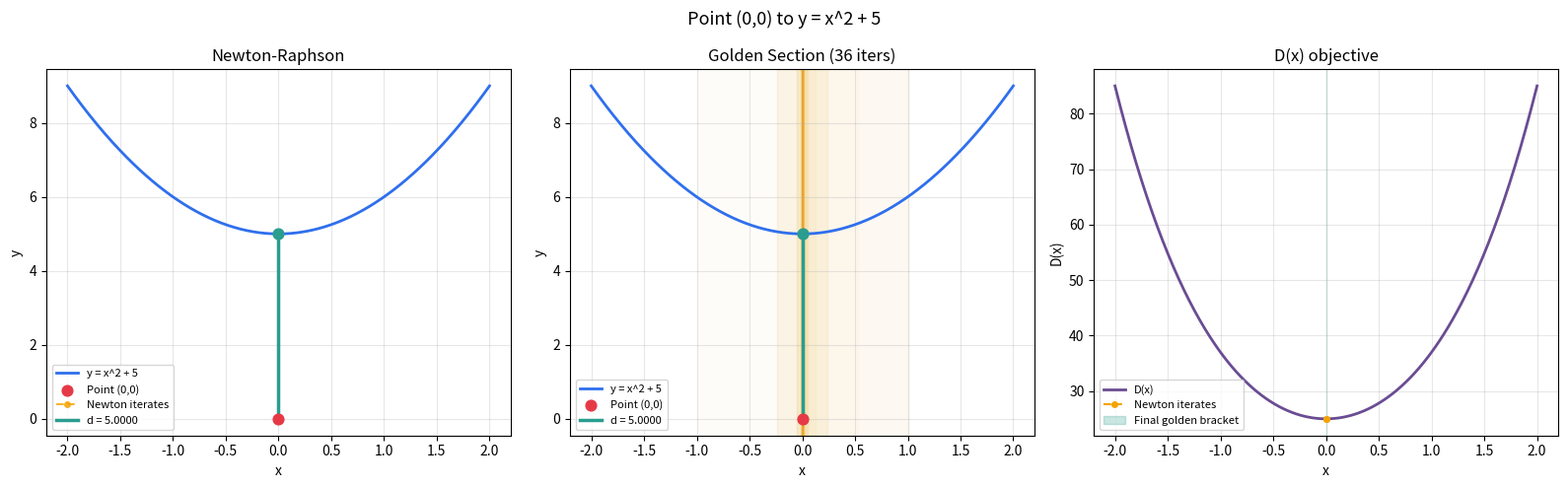
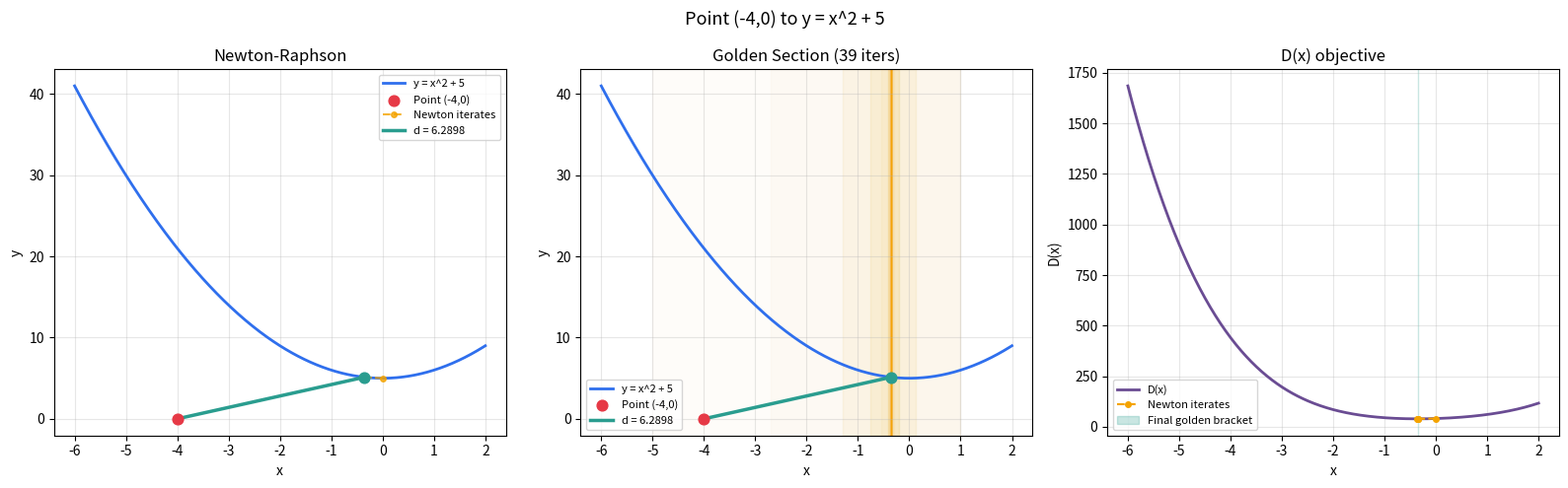
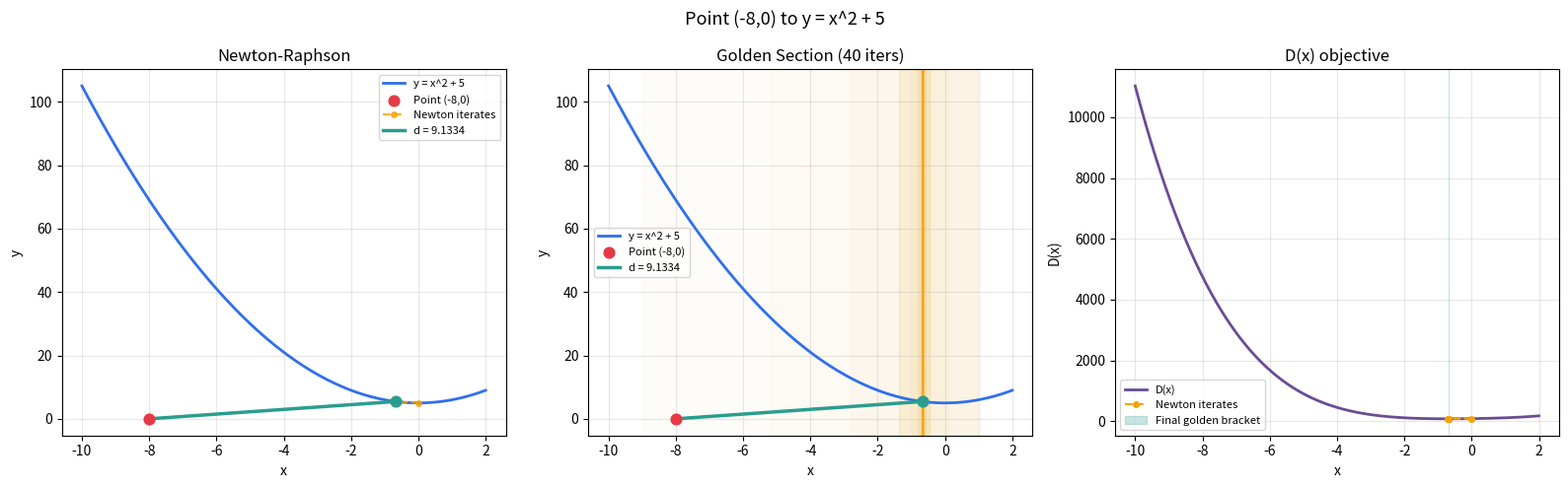
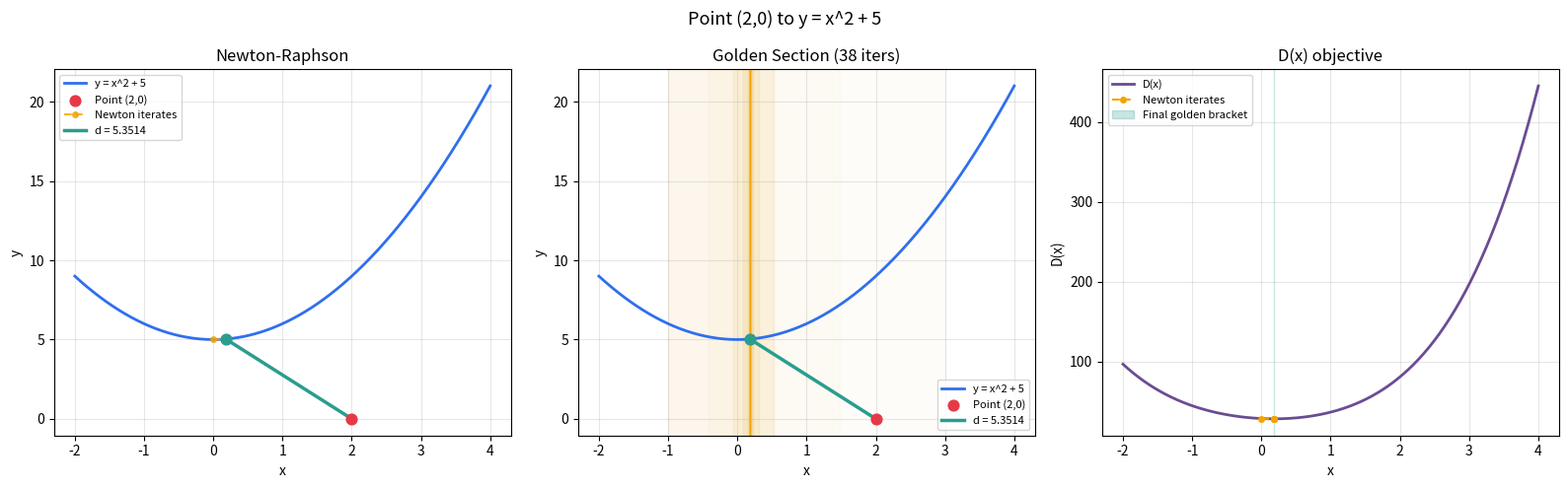
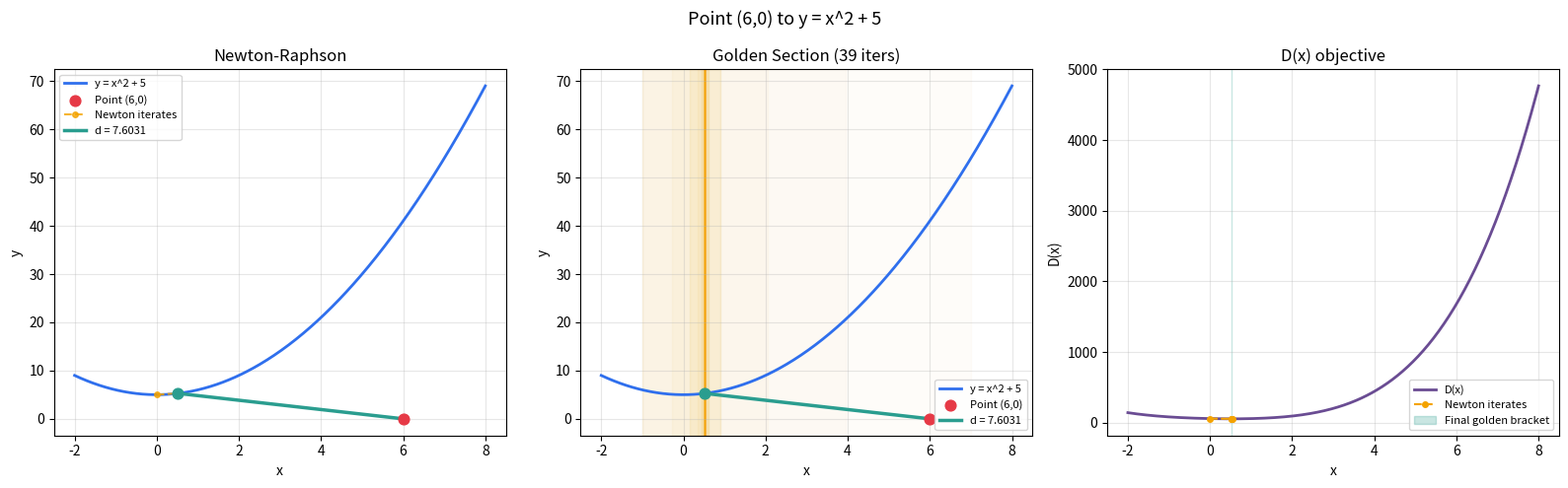
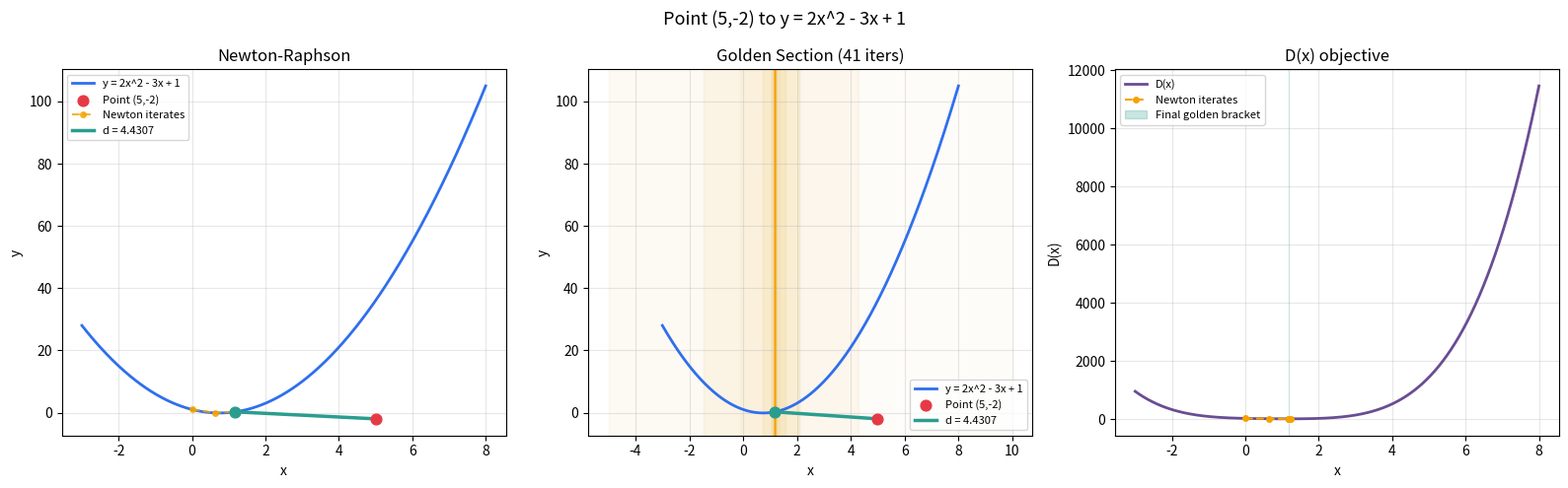
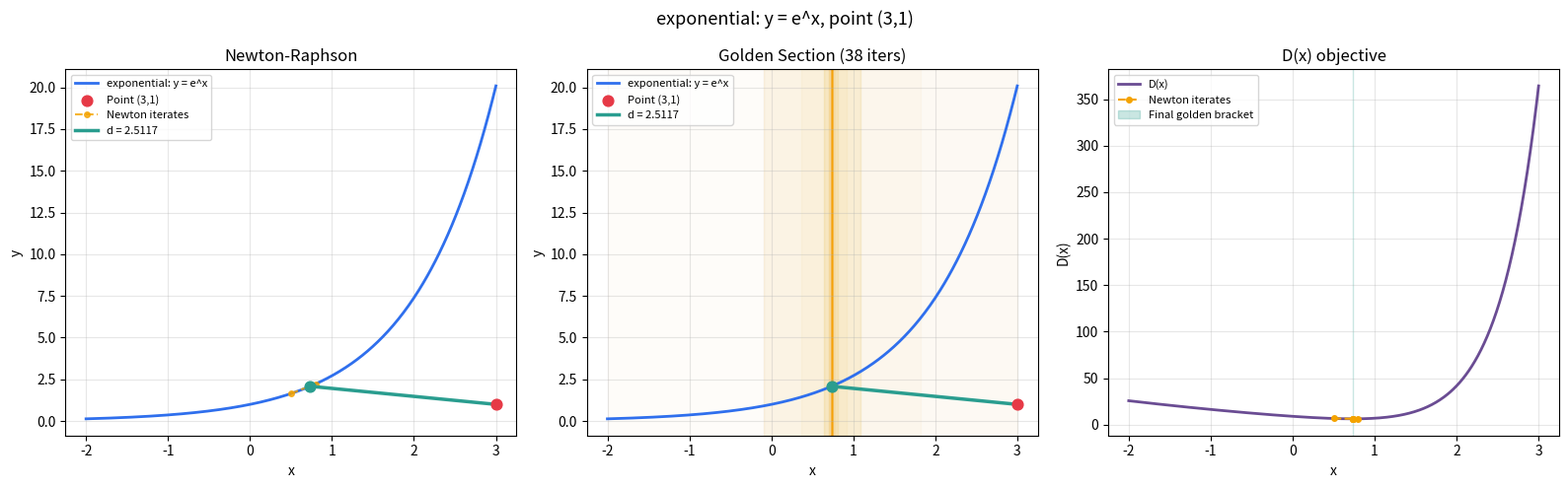
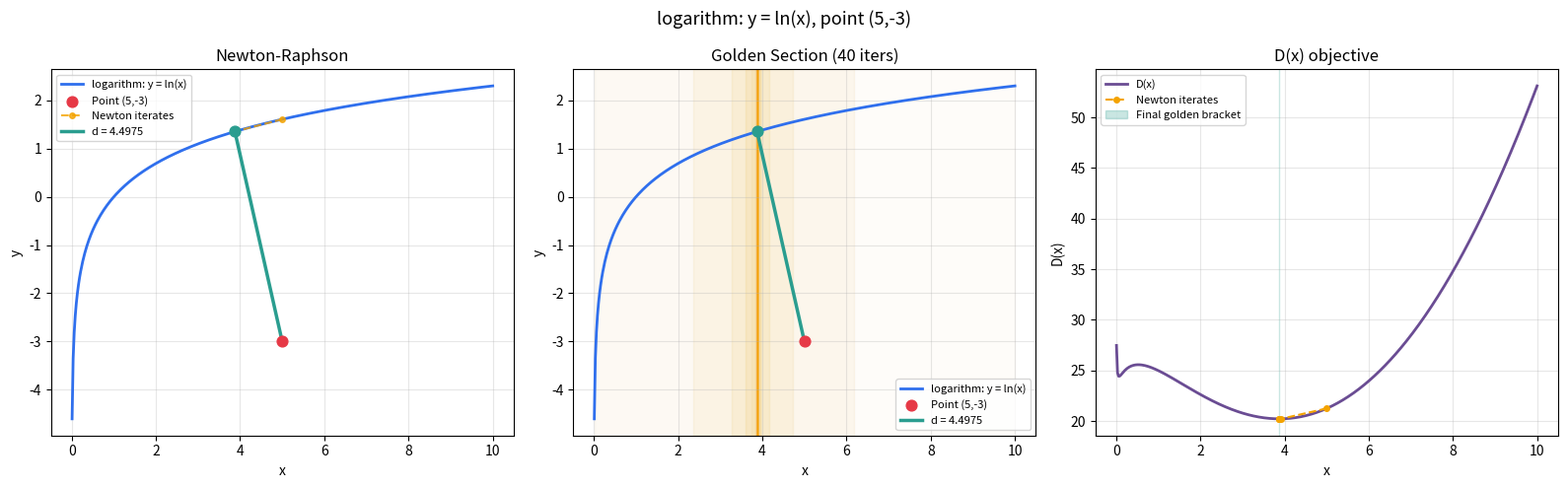
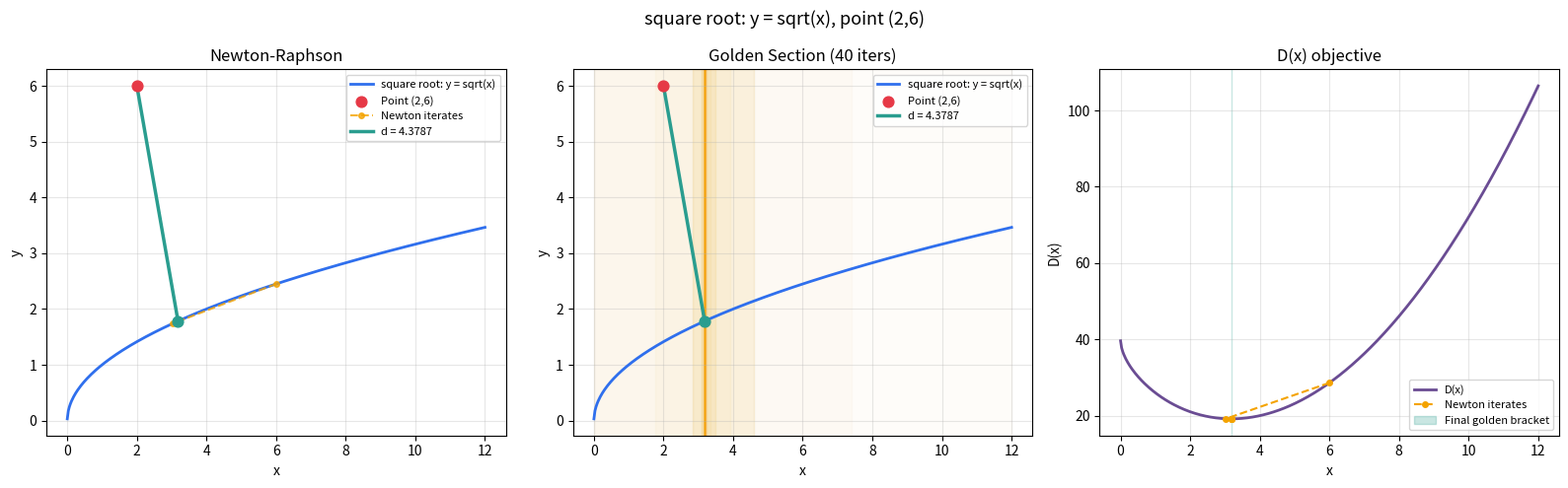
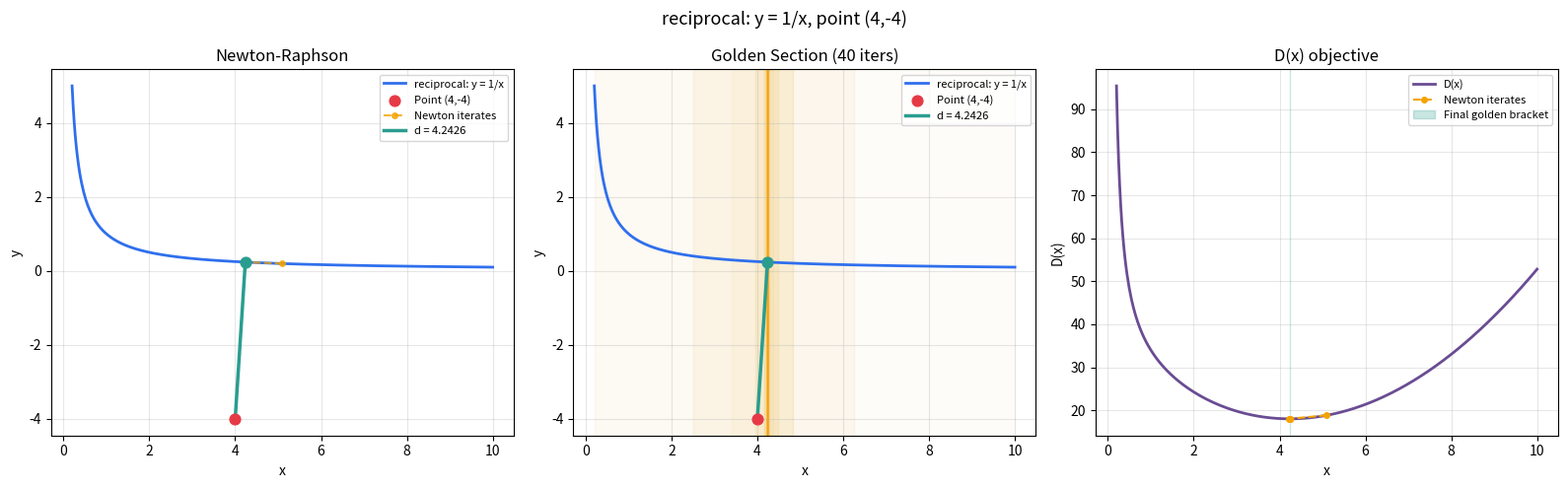
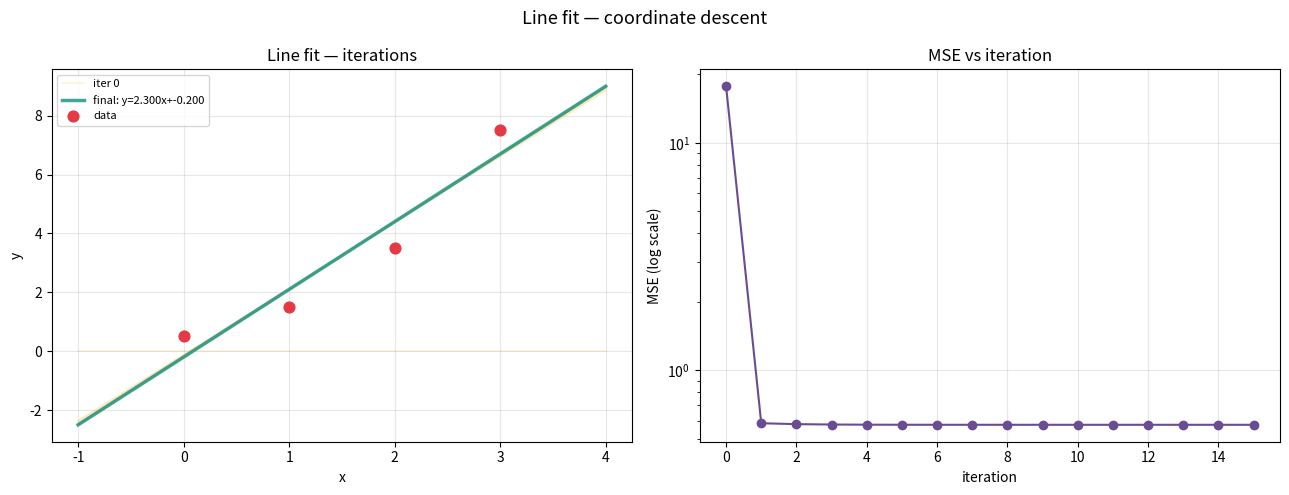
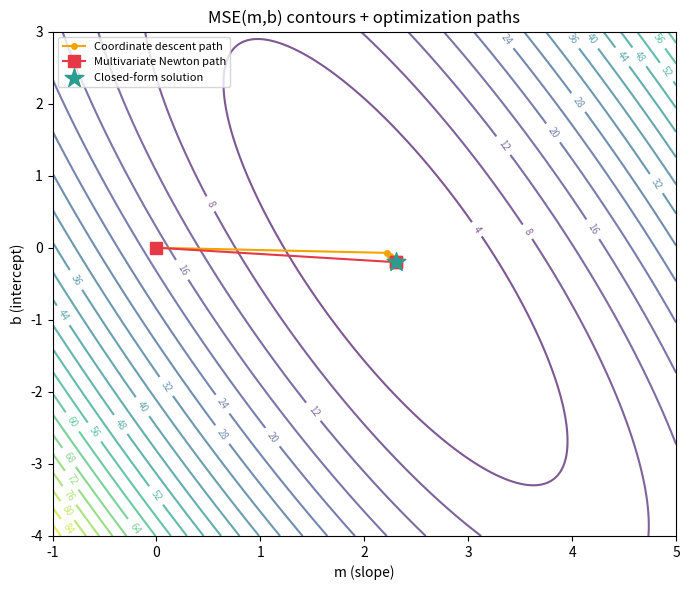
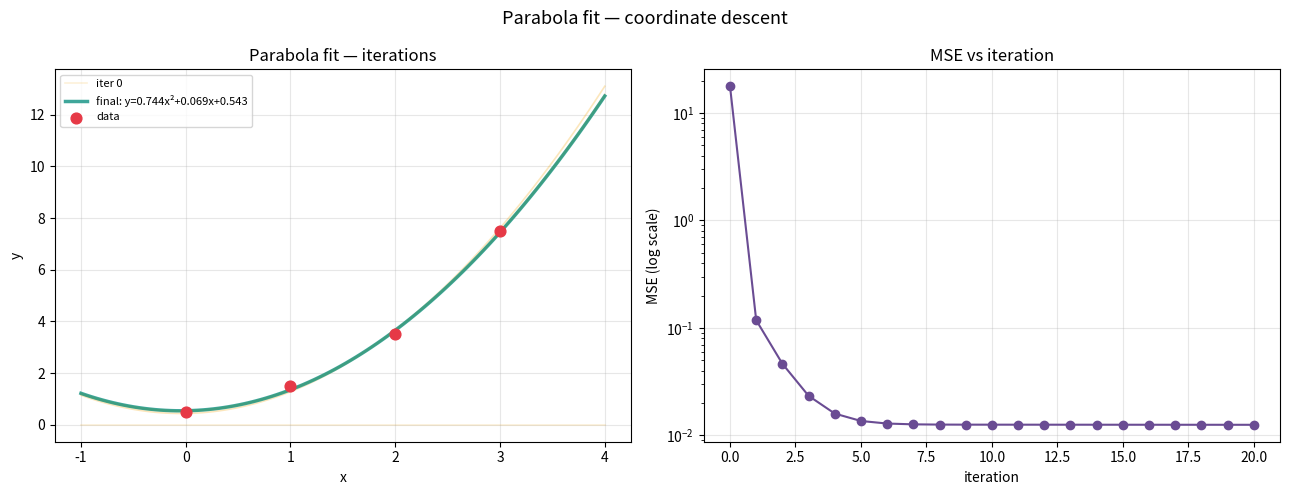

Source code (Python) for these figures, in order:
import math
import numpy as np
import matplotlib.pyplot as plt
import os

class NumFunc:
    # Wraps f(x) and produces f'(x), f''(x) via central differences
    def __init__(self, f, h=1e-5):
        self.f = f
        self.h = h

    def __call__(self, x):
        return self.f(x)

    def d1(self, x):
        h = self.h
        return (self.f(x + h) - self.f(x - h)) / (2 * h)

    def d2(self, x):
        h = self.h
        return (self.f(x + h) - 2 * self.f(x) + self.f(x - h)) / (h ** 2)


def distSQ(x, x0, y0, f):
    return (x - x0) ** 2 + (f(x) - y0) ** 2


def dist(x, x0, y0, f):
    return distSQ(x, x0, y0, f)**0.5


# Newton-Raphson on D'(x) = 0

def find_distance_newton(x0, y0, f, df, ddf, initial_guess=0.0, tolerance=1e-7, max_iter=100):


    x = initial_guess
    history = [x]
    for _ in range(max_iter):
        D_prime = 2 * (x - x0) + 2 * (f(x) - y0) * df(x)
        D_double_prime = 2 + 2 * (df(x) ** 2) + 2 * (f(x) - y0) * ddf(x)

        next_x = x - D_prime / D_double_prime
        history.append(next_x)
        if abs(next_x - x) < tolerance:
            x = next_x
            break
        x = next_x

    shortest_distance = dist(x, x0, y0, f)
    return shortest_distance, x, history


# Golden Section Search on D(x) directly
def golden_section_search(x0, y0, f, a, b, tolerance=1e-7):

    phi = (1 + math.sqrt(5)) / 2
    resphi = 2 - phi

    x1 = a + resphi * (b - a)
    x2 = b - resphi * (b - a)
    f_x1 = distSQ(x1, x0, y0, f)
    f_x2 = distSQ(x2, x0, y0, f)

    history = [(a, b)]
    while abs(b - a) > tolerance:
        if f_x1 < f_x2:
            b = x2
            x2 = x1
            f_x2 = f_x1
            x1 = a + resphi * (b - a)
            f_x1 = distSQ(x1, x0, y0, f)
        else:
            a = x1
            x1 = x2
            f_x1 = f_x2
            x2 = b - resphi * (b - a)
            f_x2 = distSQ(x2, x0, y0, f)
        history.append((a, b))

    best_x = (a + b) / 2
    return dist(best_x, x0, y0, f), best_x, history


# ---------------------------------------------------------------------
# Plotting helpers
# ---------------------------------------------------------------------

def plot_combined(x0, y0, f, hist_n, hist_g, xrange, title, fname, func_label="f(x)"):
    """
    One figure, three panels: Newton path, Golden-section brackets, D(x) with
    both methods marked. Replaces plot_newton + plot_golden + plot_D_of_x
    when you want a single file per case instead of three.
    """
    xs = np.linspace(*xrange, 400)
    ys = [f(v) for v in xs]
 
    fig, axes = plt.subplots(1, 3, figsize=(16, 5))
    ax1, ax2, ax3 = axes
 
    # --- Panel 1: Newton on the curve ---
    ax1.plot(xs, ys, color="#2f6fed", linewidth=2, label=func_label)
    ax1.scatter([x0], [y0], color="#e63946", zorder=5, s=60, label=f"Point ({x0},{y0})")
    hx = hist_n
    hy = [f(v) for v in hx]
    ax1.plot(hx, hy, "o--", color="#f4a300", alpha=0.8, markersize=4, label="Newton iterates")
    xf, yf = hx[-1], f(hx[-1])
    ax1.plot([x0, xf], [y0, yf], color="#2a9d8f", linewidth=2.5,
              label=f"d = {dist(xf, x0, y0, f):.4f}")
    ax1.scatter([xf], [yf], color="#2a9d8f", zorder=6, s=60)
    ax1.set_title("Newton-Raphson")
    ax1.set_xlabel("x"); ax1.set_ylabel("y")
    ax1.legend(fontsize=8); ax1.grid(alpha=0.3)
 
    # --- Panel 2: Golden section brackets on the curve ---
    ax2.plot(xs, ys, color="#2f6fed", linewidth=2, label=func_label)
    ax2.scatter([x0], [y0], color="#e63946", zorder=5, s=60, label=f"Point ({x0},{y0})")
    n = len(hist_g)
    for i, (a, b) in enumerate(hist_g):
        alpha = 0.15 + 0.7 * (i / max(n - 1, 1))
        ax2.axvspan(a, b, color="#f4a300", alpha=alpha * 0.15)
    a_final, b_final = hist_g[-1]
    xg = (a_final + b_final) / 2
    yg = f(xg)
    ax2.plot([x0, xg], [y0, yg], color="#2a9d8f", linewidth=2.5,
              label=f"d = {dist(xg, x0, y0, f):.4f}")
    ax2.scatter([xg], [yg], color="#2a9d8f", zorder=6, s=60)
    ax2.set_title(f"Golden Section ({n} iters)")
    ax2.set_xlabel("x"); ax2.set_ylabel("y")
    ax2.legend(fontsize=8); ax2.grid(alpha=0.3)
 
    # --- Panel 3: D(x) with both methods marked ---
    Ds = [distSQ(v, x0, y0, f) for v in xs]
    ax3.plot(xs, Ds, color="#6a4c93", linewidth=2, label="D(x)")
    nD = [distSQ(v, x0, y0, f) for v in hx]
    ax3.plot(hx, nD, "o--", color="#f4a300", markersize=4, label="Newton iterates")
    ax3.axvspan(a_final, b_final, color="#2a9d8f", alpha=0.25, label="Final golden bracket")
    ax3.set_title("D(x) objective")
    ax3.set_xlabel("x"); ax3.set_ylabel("D(x)")
    ax3.legend(fontsize=8); ax3.grid(alpha=0.3)
 
    fig.suptitle(title, fontsize=13)
    fig.tight_layout()
    fig.savefig(fname, dpi=150)
    plt.close(fig)
 

def plot_newton(x0, y0, f, history, xrange, title, fname, func_label="f(x)"):
    xs = np.linspace(*xrange, 400)
    ys = [f(v) for v in xs]

    fig, ax = plt.subplots(figsize=(7, 6))
    ax.plot(xs, ys, color="#2f6fed", linewidth=2, label=func_label)
    ax.scatter([x0], [y0], color="#e63946", zorder=5, s=70, label=f"Point ({x0}, {y0})")

    # iterate path
    hx = history
    hy = [f(v) for v in hx]
    ax.plot(hx, hy, "o--", color="#f4a300", alpha=0.8, label="Newton iterates")
    for i, (hxi, hyi) in enumerate(zip(hx, hy)):
        ax.annotate(str(i), (hxi, hyi), textcoords="offset points",
                    xytext=(5, 5), fontsize=8, color="#7a4b00")
        # connector from query point to iterate (shows the distance being minimized)
        ax.plot([x0, hxi], [y0, hyi], color="#f4a300", alpha=0.15, linewidth=1)

    xf, yf = hx[-1], f(hx[-1])
    ax.plot([x0, xf], [y0, yf], color="#2a9d8f", linewidth=2.5,
             label=f"Shortest distance = {dist(xf, x0, y0, f):.4f}")
    ax.scatter([xf], [yf], color="#2a9d8f", zorder=6, s=70)

    ax.set_title(title)
    ax.set_xlabel("x")
    ax.set_ylabel("y")
    ax.legend(loc="best", fontsize=9)
    ax.grid(alpha=0.3)
    fig.tight_layout()
    fig.savefig(fname, dpi=150)
    plt.close(fig)


def plot_golden(x0, y0, f, history, xrange, title, fname, func_label="f(x)"):
    xs = np.linspace(*xrange, 400)
    ys = [f(v) for v in xs]

    fig, ax = plt.subplots(figsize=(7, 6))
    ax.plot(xs, ys, color="#2f6fed", linewidth=2, label=func_label)
    ax.scatter([x0], [y0], color="#e63946", zorder=5, s=70, label=f"Point ({x0}, {y0})")

    n = len(history)
    for i, (a, b) in enumerate(history):
        # fade older brackets, darken later ones
        alpha = 0.15 + 0.7 * (i / max(n - 1, 1))
        ax.axvspan(a, b, color="#f4a300", alpha=alpha * 0.15)

    a_final, b_final = history[-1]
    xf = (a_final + b_final) / 2
    yf = f(xf)
    ax.plot([x0, xf], [y0, yf], color="#2a9d8f", linewidth=2.5,
             label=f"Shortest distance = {dist(xf, x0, y0, f):.4f}")
    ax.scatter([xf], [yf], color="#2a9d8f", zorder=6, s=70)

    ax.set_title(title + f"\n({n} iterations, bracket shrinks left→right)")
    ax.set_xlabel("x")
    ax.set_ylabel("y")
    ax.legend(loc="best", fontsize=9)
    ax.grid(alpha=0.3)
    fig.tight_layout()
    fig.savefig(fname, dpi=150)
    plt.close(fig)


def plot_D_of_x(x0, y0, f, xrange, newton_hist, golden_bracket_final,
                 title, fname):
    """Plot D(x) itself with Newton iterates marked on it."""
    xs = np.linspace(*xrange, 400)
    Ds = [distSQ(v, x0, y0, f) for v in xs]

    fig, ax = plt.subplots(figsize=(7, 5))
    ax.plot(xs, Ds, color="#6a4c93", linewidth=2, label="D(x) = squared distance")

    nx = newton_hist
    nD = [distSQ(v, x0, y0, f) for v in nx]
    ax.plot(nx, nD, "o--", color="#f4a300", label="Newton iterates")
    for i, (xi, di) in enumerate(zip(nx, nD)):
        ax.annotate(str(i), (xi, di), textcoords="offset points",
                    xytext=(5, 5), fontsize=8)

    a, b = golden_bracket_final
    xg = (a + b) / 2
    ax.axvspan(a, b, color="#2a9d8f", alpha=0.25, label="Final golden-section bracket")
    ax.scatter([xg], [distSQ(xg, x0, y0, f)], color="#2a9d8f", zorder=5)

    ax.set_title(title)
    ax.set_xlabel("x")
    ax.set_ylabel("D(x)")
    ax.legend(fontsize=9)
    ax.grid(alpha=0.3)
    fig.tight_layout()
    fig.savefig(fname, dpi=150)
    plt.close(fig)

os.makedirs("plots", exist_ok=True)

# ============================================================
# the assignment's parabola  y = x^2 + 5
# points: (0,0), (-4,0), (-8,0), (2,0), (6,0)
f = lambda x: x ** 2 + 5
df = lambda x: 2 * x
ddf = lambda x: 2.0
 
points = [(0, 0), (-4, 0), (-8, 0), (2, 0), (6, 0)]
 
# Only make full 3-panel plots for these points (change freely).
# The rest still get computed and reported in the results table.
PLOT_THESE = {0, -4, -8, 2, 6}
 
print("=" * 65)
print("PARABOLA  y = x^2 + 5")
print("=" * 65)
print(f"{'point':>12} | {'Newton d':>10} | {'x*':>8} | {'Golden d':>10} | {'x*':>8}")
 
for (x0, y0) in points:
    d_n, x_n, hist_n = find_distance_newton(x0, y0, f, df, ddf, initial_guess=0.0)
    a, b = (min(0, x0) - 1, max(0, x0) + 1)
    d_g, x_g, hist_g = golden_section_search(x0, y0, f, a, b)
 
    print(f"({x0:>3},{y0:>2}) | {d_n:10.6f} | {x_n:8.4f} | {d_g:10.6f} | {x_g:8.4f}")
 
    if x0 in PLOT_THESE:
        span = (min(0, x0) - 2, max(0, x0) + 2)
        plot_combined(x0, y0, f, hist_n, hist_g, span,
                      title=f"Point ({x0},{y0}) to y = x^2 + 5",
                      fname=f"plots/parabola_{x0}.png",
                      func_label="y = x^2 + 5")
 
# a different parabola, to show the code generalizes
print()
print("=" * 65)
print("OTHER PARABOLA  y = 2x^2 - 3x + 1, point (5, -2)")
print("=" * 65)
f2 = lambda x: 2 * x ** 2 - 3 * x + 1
df2 = lambda x: 4 * x - 3
ddf2 = lambda x: 4.0
x0, y0 = 5, -2
d_n, x_n, hist_n = find_distance_newton(x0, y0, f2, df2, ddf2, initial_guess=0.0)
d_g, x_g, hist_g = golden_section_search(x0, y0, f2, -5, 10)
print(f"Newton:  d = {d_n:.6f} at x* = {x_n:.6f}")
print(f"Golden:  d = {d_g:.6f} at x* = {x_g:.6f}")
plot_combined(x0, y0, f2, hist_n, hist_g, (-3, 8),
              title="Point (5,-2) to y = 2x^2 - 3x + 1",
              fname="plots/other_parabola.png",
              func_label="y = 2x^2 - 3x + 1")
 
# non-polynomial functions (numerical derivatives)
print()
print("=" * 65)
print("NON-POLYNOMIAL FUNCTIONS (numerical derivatives)")
print("=" * 65)
 
nonpoly_cases = [
    ("exponential: y = e^x",     lambda x: math.exp(x),  (3, 1),    (-2, 3),     "exp"),
    ("logarithm: y = ln(x)",     lambda x: math.log(x),  (5, -3),   (0.01, 10),  "log"),
    ("square root: y = sqrt(x)", lambda x: math.sqrt(x), (2, 6),    (0.001, 12), "sqrt"),
    ("reciprocal: y = 1/x",      lambda x: 1 / x,        (4, -4),   (0.2, 10),   "recip"),
]
 
for label, fn, (x0, y0), bracket, name in nonpoly_cases:
    guess = (bracket[0] + bracket[1]) / 2
    nf = NumFunc(fn)
    d_n, x_n, hist_n = find_distance_newton(x0, y0, fn, nf.d1, nf.d2, initial_guess=guess)
    d_g, x_g, hist_g = golden_section_search(x0, y0, fn, *bracket)
    print(f"{label:28s} | Newton d={d_n:8.4f} (x*={x_n:7.4f}) | "
          f"Golden d={d_g:8.4f} (x*={x_g:7.4f})")
    plot_combined(x0, y0, fn, hist_n, hist_g, bracket,
                  title=f"{label}, point ({x0},{y0})",
                  fname=f"plots/{name}.png",
                  func_label=label)

# PART 2

import numpy as np
import matplotlib.pyplot as plt


def mse_line(m, b, xs, ys):
    xs, ys = np.asarray(xs), np.asarray(ys)
    return np.mean((ys - (m * xs + b)) ** 2)


def mse_parabola(a, b, c, xs, ys):
    xs, ys = np.asarray(xs), np.asarray(ys)
    return np.mean((ys - (a * xs ** 2 + b * xs + c)) ** 2)


# ---------------------------------------------------------------------
# LINE FIT: y = m x + b
# ---------------------------------------------------------------------
def fit_line_coordinate_descent(xs, ys, m0=0.0, b0=0.0, n_iter=15):
    """Alternately solve for m (fixing b), then b (fixing m)."""
    xs, ys = np.asarray(xs, dtype=float), np.asarray(ys, dtype=float)
    n = len(xs)
    sx, sy = xs.sum(), ys.sum()
    sx2, sxy = (xs ** 2).sum(), (xs * ys).sum()
    xbar, ybar = sx / n, sy / n

    m, b = m0, b0
    history = [(m, b, mse_line(m, b, xs, ys))]
    for _ in range(n_iter):
        m = (sxy - b * sx) / sx2
        b = ybar - m * xbar
        history.append((m, b, mse_line(m, b, xs, ys)))
    return m, b, history


def fit_line_newton(xs, ys, m0=0.0, b0=0.0, n_iter=5):
    """Full multivariate Newton-Raphson on (m, b). Converges in 1 step
    since MSE is quadratic, but we still iterate to show the (trivial)
    convergence history."""
    xs, ys = np.asarray(xs, dtype=float), np.asarray(ys, dtype=float)
    n = len(xs)

    m, b = m0, b0
    history = [(m, b, mse_line(m, b, xs, ys))]
    for _ in range(n_iter):
        resid = ys - (m * xs + b)
        grad = np.array([
            -(2 / n) * np.sum(xs * resid),
            -(2 / n) * np.sum(resid)
        ])
        H = (2 / n) * np.array([
            [np.sum(xs ** 2), np.sum(xs)],
            [np.sum(xs),      n]
        ])
        step = np.linalg.solve(H, grad)
        m, b = np.array([m, b]) - step
        history.append((m, b, mse_line(m, b, xs, ys)))
        if np.linalg.norm(step) < 1e-12:
            break
    return m, b, history


# ---------------------------------------------------------------------
# PARABOLA FIT: y = a x^2 + b x + c
# ---------------------------------------------------------------------
def fit_parabola_coordinate_descent(xs, ys, a0=0.0, b0=0.0, c0=0.0, n_iter=20):
    """Cycle through a, b, c: fix the other two, solve the third exactly."""
    xs, ys = np.asarray(xs, dtype=float), np.asarray(ys, dtype=float)
    n = len(xs)
    sx  = xs.sum();        sx2 = (xs**2).sum()
    sx3 = (xs**3).sum();   sx4 = (xs**4).sum()
    sy  = ys.sum()
    sxy = (xs*ys).sum();   sx2y = (xs**2*ys).sum()

    a, b, c = a0, b0, c0
    history = [(a, b, c, mse_parabola(a, b, c, xs, ys))]
    for _ in range(n_iter):
        a = (sx2y - b*sx3 - c*sx2) / sx4
        b = (sxy - a*sx3 - c*sx) / sx2
        c = (sy - a*sx2 - b*sx) / n
        history.append((a, b, c, mse_parabola(a, b, c, xs, ys)))
    return a, b, c, history


def fit_parabola_newton(xs, ys, a0=0.0, b0=0.0, c0=0.0, n_iter=5):
    """Full multivariate Newton-Raphson on (a, b, c)."""
    xs, ys = np.asarray(xs, dtype=float), np.asarray(ys, dtype=float)
    n = len(xs)

    params = np.array([a0, b0, c0], dtype=float)
    history = [(*params, mse_parabola(*params, xs, ys))]
    for _ in range(n_iter):
        a, b, c = params
        resid = ys - (a*xs**2 + b*xs + c)
        grad = -(2/n) * np.array([
            np.sum(resid * xs**2),
            np.sum(resid * xs),
            np.sum(resid)
        ])
        H = (2/n) * np.array([
            [np.sum(xs**4), np.sum(xs**3), np.sum(xs**2)],
            [np.sum(xs**3), np.sum(xs**2), np.sum(xs)],
            [np.sum(xs**2), np.sum(xs),    n]
        ])
        step = np.linalg.solve(H, grad)
        params = params - step
        history.append((*params, mse_parabola(*params, xs, ys)))
        if np.linalg.norm(step) < 1e-12:
            break
    return (*params, history)


def plot_line_fit_progress(xs, ys, history, title, fname, show_every=1):
    fig, (ax1, ax2) = plt.subplots(1, 2, figsize=(13, 5))
    xs_arr = np.array(xs)
    xr = np.linspace(xs_arr.min() - 1, xs_arr.max() + 1, 100)
    n = len(history)
    for i, (m, b, e) in enumerate(history):
        if i % show_every != 0 and i != n - 1:
            continue
        alpha = 0.15 + 0.75 * (i / (n - 1))
        color = "#2a9d8f" if i == n - 1 else "#f4a300"
        lw = 2.5 if i == n - 1 else 1.2
        label = f"final: y={m:.3f}x+{b:.3f}" if i == n - 1 else (f"iter {i}" if i == 0 else None)
        ax1.plot(xr, m * xr + b, color=color, alpha=alpha, linewidth=lw, label=label)
    ax1.scatter(xs, ys, color="#e63946", zorder=5, s=60, label="data")
    ax1.set_title("Line fit — iterations")
    ax1.set_xlabel("x"); ax1.set_ylabel("y")
    ax1.legend(fontsize=8); ax1.grid(alpha=0.3)
    errs = [e for (_, _, e) in history]
    ax2.plot(range(len(errs)), errs, "o-", color="#6a4c93")
    ax2.set_yscale("log")
    ax2.set_title("MSE vs iteration")
    ax2.set_xlabel("iteration"); ax2.set_ylabel("MSE (log scale)")
    ax2.grid(alpha=0.3)
    fig.suptitle(title, fontsize=13)
    fig.tight_layout()
    fig.savefig(fname, dpi=150)
    plt.close(fig)


def plot_parabola_fit_progress(xs, ys, history, title, fname, show_every=2):
    fig, (ax1, ax2) = plt.subplots(1, 2, figsize=(13, 5))
    xs_arr = np.array(xs)
    xr = np.linspace(xs_arr.min() - 1, xs_arr.max() + 1, 100)
    n = len(history)
    for i, (a, b, c, e) in enumerate(history):
        if i % show_every != 0 and i != n - 1:
            continue
        alpha = 0.15 + 0.75 * (i / (n - 1))
        color = "#2a9d8f" if i == n - 1 else "#f4a300"
        lw = 2.5 if i == n - 1 else 1.2
        label = f"final: y={a:.3f}x²+{b:.3f}x+{c:.3f}" if i == n - 1 else (f"iter {i}" if i == 0 else None)
        ax1.plot(xr, a * xr ** 2 + b * xr + c, color=color, alpha=alpha, linewidth=lw, label=label)
    ax1.scatter(xs, ys, color="#e63946", zorder=5, s=60, label="data")
    ax1.set_title("Parabola fit — iterations")
    ax1.set_xlabel("x"); ax1.set_ylabel("y")
    ax1.legend(fontsize=8); ax1.grid(alpha=0.3)
    errs = [e for (_, _, _, e) in history]
    ax2.plot(range(len(errs)), errs, "o-", color="#6a4c93")
    ax2.set_yscale("log")
    ax2.set_title("MSE vs iteration")
    ax2.set_xlabel("iteration"); ax2.set_ylabel("MSE (log scale)")
    ax2.grid(alpha=0.3)
    fig.suptitle(title, fontsize=13)
    fig.tight_layout()
    fig.savefig(fname, dpi=150)
    plt.close(fig)


def plot_line_param_path(xs, ys, history_cd, history_newton, title, fname):
    xs, ys = np.asarray(xs), np.asarray(ys)
    ms = np.linspace(-1, 5, 200)
    bs = np.linspace(-4, 3, 200)
    M, B = np.meshgrid(ms, bs)
    Z = np.zeros_like(M)
    for i in range(M.shape[0]):
        for j in range(M.shape[1]):
            Z[i, j] = mse_line(M[i, j], B[i, j], xs, ys)
    fig, ax = plt.subplots(figsize=(7, 6))
    cs = ax.contour(M, B, Z, levels=25, cmap="viridis", alpha=0.7)
    ax.clabel(cs, inline=True, fontsize=7)
    cd_m = [h[0] for h in history_cd]
    cd_b = [h[1] for h in history_cd]
    ax.plot(cd_m, cd_b, "o-", color="#f4a300", markersize=4, label="Coordinate descent path")
    nt_m = [h[0] for h in history_newton]
    nt_b = [h[1] for h in history_newton]
    ax.plot(nt_m, nt_b, "s-", color="#e63946", markersize=8, label="Multivariate Newton path")
    ax.scatter([2.3], [-0.2], color="#2a9d8f", marker="*", s=200, zorder=6, label="Closed-form solution")
    ax.set_xlabel("m (slope)")
    ax.set_ylabel("b (intercept)")
    ax.set_title(title)
    ax.legend(fontsize=8)
    fig.tight_layout()
    fig.savefig(fname, dpi=150)
    plt.close(fig)


xs2 = [0, 2, 1, 3]
ys2 = [0.5, 3.5, 1.5, 7.5]

print("=" * 60)
print("LINE FIT: y = m x + b")
print("=" * 60)
m_cd, b_cd, hist_cd = fit_line_coordinate_descent(xs2, ys2, n_iter=15)
print(f"Coordinate descent -> m={m_cd:.6f}, b={b_cd:.6f}, MSE={mse_line(m_cd,b_cd,xs2,ys2):.6f}")
m_nt, b_nt, hist_nt = fit_line_newton(xs2, ys2, n_iter=3)
print(f"Multivariate Newton -> m={m_nt:.6f}, b={b_nt:.6f}, MSE={mse_line(m_nt,b_nt,xs2,ys2):.6f}  (converges in 1 step)")
plot_line_fit_progress(xs2, ys2, hist_cd, "Line fit — coordinate descent", "plots/line_coord_descent.png", show_every=2)
plot_line_param_path(xs2, ys2, hist_cd, hist_nt, "MSE(m,b) contours + optimization paths", "plots/line_param_path.png")

print()
print("=" * 60)
print("PARABOLA FIT: y = a x^2 + b x + c")
print("=" * 60)
a_cd, b2_cd, c_cd, hist_p_cd = fit_parabola_coordinate_descent(xs2, ys2, n_iter=20)
print(f"Coordinate descent -> a={a_cd:.6f}, b={b2_cd:.6f}, c={c_cd:.6f}, MSE={mse_parabola(a_cd,b2_cd,c_cd,xs2,ys2):.6f}")
a_nt, b2_nt, c_nt, hist_p_nt = fit_parabola_newton(xs2, ys2, n_iter=3)
print(f"Multivariate Newton -> a={a_nt:.6f}, b={b2_nt:.6f}, c={c_nt:.6f}, MSE={mse_parabola(a_nt,b2_nt,c_nt,xs2,ys2):.6f}  (converges in 1 step)")
plot_parabola_fit_progress(xs2, ys2, hist_p_cd, "Parabola fit — coordinate descent", "plots/parabola_coord_descent.png", show_every=3)
